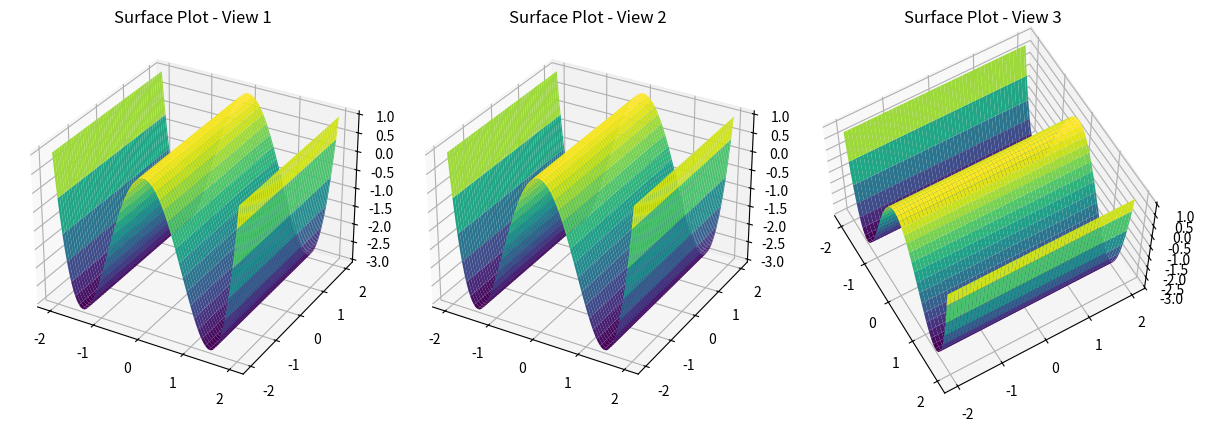
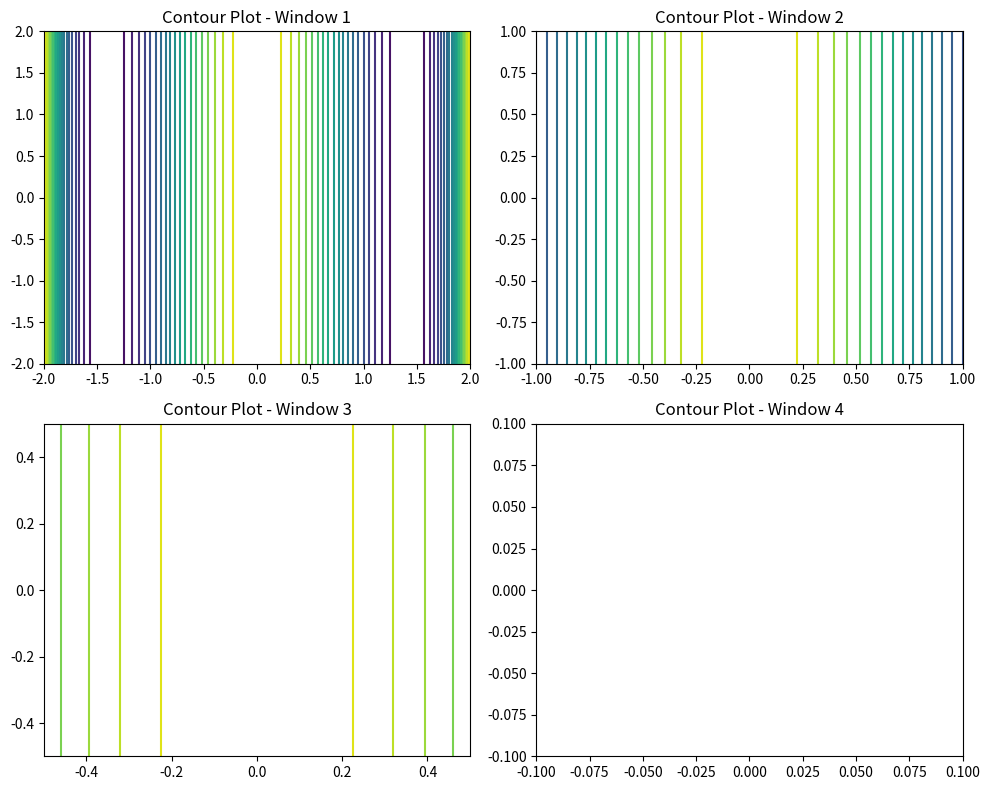

Write Python code to recreate these figures, in order.
import numpy as np
import matplotlib.pyplot as plt

# Define your ID function
def ID(x):
    return x**4 - 4*x**2 + 1

# Surface plots with different views
fig = plt.figure(figsize=(12, 4))

ax1 = fig.add_subplot(131, projection='3d')
X, Y = np.meshgrid(np.linspace(-2, 2, 100), np.linspace(-2, 2, 100))
Z = ID(X)
ax1.plot_surface(X, Y, Z, cmap='viridis')
ax1.set_title('Surface Plot - View 1')

ax2 = fig.add_subplot(132, projection='3d')
ax2.plot_surface(X, Y, Z, cmap='viridis')
ax2.view_init(elev=30, azim=-60)
ax2.set_title('Surface Plot - View 2')

ax3 = fig.add_subplot(133, projection='3d')
ax3.plot_surface(X, Y, Z, cmap='viridis')
ax3.view_init(elev=60, azim=-30)
ax3.set_title('Surface Plot - View 3')

plt.tight_layout()
plt.show()

# Contour plots with different windows
fig, axes = plt.subplots(2, 2, figsize=(10, 8))

x = np.linspace(-2, 2, 200)
y = np.linspace(-2, 2, 200)
X, Y = np.meshgrid(x, y)
Z = ID(X)

ax1 = axes[0, 0]
ax1.contour(X, Y, Z, levels=20, cmap='viridis')
ax1.set_xlim(-2, 2)
ax1.set_ylim(-2, 2)
ax1.set_title('Contour Plot - Window 1')

ax2 = axes[0, 1]
ax2.contour(X, Y, Z, levels=20, cmap='viridis')
ax2.set_xlim(-1, 1)
ax2.set_ylim(-1, 1)
ax2.set_title('Contour Plot - Window 2')

ax3 = axes[1, 0]
ax3.contour(X, Y, Z, levels=20, cmap='viridis')
ax3.set_xlim(-0.5, 0.5)
ax3.set_ylim(-0.5, 0.5)
ax3.set_title('Contour Plot - Window 3')

ax4 = axes[1, 1]
ax4.contour(X, Y, Z, levels=20, cmap='viridis')
ax4.set_xlim(-0.1, 0.1)
ax4.set_ylim(-0.1, 0.1)
ax4.set_title('Contour Plot - Window 4')

plt.tight_layout()
plt.show()